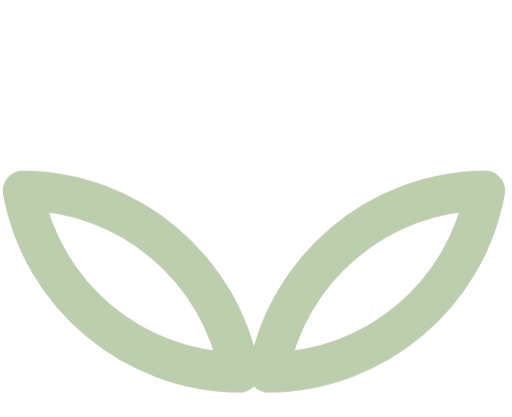
t = 0.00 s
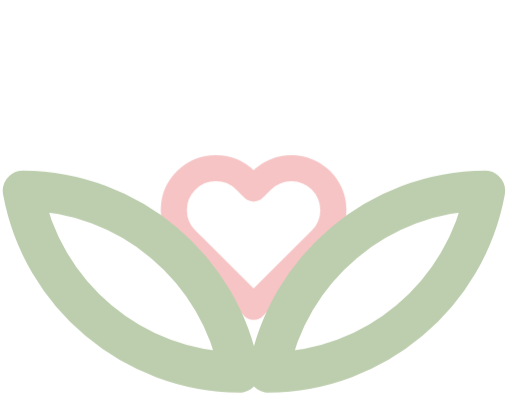
t = 0.50 s
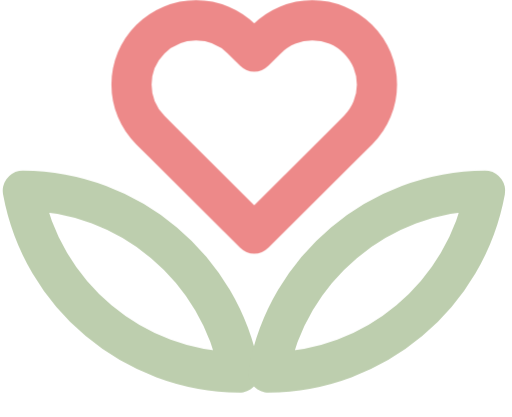
t = 1.00 s
t = 2.00 s: frame unchanged from t = 1.00 s, image omitted
t = 2.50 s: frame unchanged from t = 1.00 s, image omitted
t = 3.00 s: frame unchanged from t = 1.00 s, image omitted

The animated SVG that drew these frames (rendered in a browser with its animation timeline set to each time). Animation: 3 CSS @keyframes rules; one cycle of 3.00 s.

<svg id="eg5grdhrwqf51" xmlns="http://www.w3.org/2000/svg" xmlns:xlink="http://www.w3.org/1999/xlink"
    viewBox="0 0 102 83" shape-rendering="geometricPrecision" text-rendering="geometricPrecision">
    <style>
        #eg5grdhrwqf52_to {
            animation: eg5grdhrwqf52_to__to 3000ms linear 1 normal forwards
        }

        @keyframes eg5grdhrwqf52_to__to {
            0% {
                transform: translate(35.218192px, 61.754793px);
                animation-timing-function: cubic-bezier(0.420000, 0, 0.580000, 1)
            }

            33.333333% {
                transform: translate(0.001800px, -0px)
            }

            100% {
                transform: translate(0.001800px, -0px)
            }
        }

        #eg5grdhrwqf52_ts {
            animation: eg5grdhrwqf52_ts__ts 3000ms linear 1 normal forwards
        }

        @keyframes eg5grdhrwqf52_ts__ts {
            0% {
                transform: scale(0.300000, 0.300000);
                animation-timing-function: cubic-bezier(0.420000, 0, 0.580000, 1)
            }

            33.333333% {
                transform: scale(1, 1)
            }

            100% {
                transform: scale(1, 1)
            }
        }

        #eg5grdhrwqf52 {
            animation: eg5grdhrwqf52_c_o 3000ms linear 1 normal forwards
        }

        @keyframes eg5grdhrwqf52_c_o {
            0% {
                opacity: 0;
                animation-timing-function: cubic-bezier(0.420000, 0, 0.580000, 1)
            }

            33.333333% {
                opacity: 1
            }

            100% {
                opacity: 1
            }
        }
    </style>
    <g id="eg5grdhrwqf52_to" transform="translate(35.218192,61.754793)">
        <g id="eg5grdhrwqf52_ts" transform="scale(0.300000,0.300000)">
            <path id="eg5grdhrwqf52"
                d="M71.317590,7.756840C70.122714,6.565810,68.704118,5.621010,67.142599,4.976390C65.581180,4.331780,63.907650,4,62.217460,4C60.527269,4,58.853640,4.331780,57.292221,4.976390C55.730802,5.621010,54.312106,6.565810,53.117330,7.756840L50.637548,10.227500L48.157866,7.756840C45.744326,5.352170,42.470937,4.001250,39.057736,4.001250C35.644535,4.001250,32.371045,5.352170,29.957606,7.756840C27.544066,10.161500,26.188200,13.422900,26.188200,16.823600C26.188200,20.224400,27.544066,23.485800,29.957606,25.890500L32.437288,28.361100L50.637548,46.494700L68.837807,28.361100L71.317590,25.890500C72.512968,24.700000,73.461241,23.286500,74.108211,21.730800C74.755180,20.175100,75.088200,18.507600,75.088200,16.823600C75.088200,15.139700,74.755180,13.472200,74.108211,11.916500C73.461241,10.360800,72.512968,8.947310,71.317590,7.756840L71.317590,7.756840Z"
                transform="translate(0,0)" opacity="0" fill="none" stroke="rgb(237,137,137)" stroke-width="8"
                stroke-linecap="round" stroke-linejoin="round" />
        </g>
    </g>
    <path id="eg5grdhrwqf53"
        d="M47.722800,74.168300C26.542400,74.030000,8.360370,58.773400,4.546170,37.938800C25.726600,38.077200,43.908600,53.333800,47.722800,74.168300Z"
        fill="none" stroke="rgb(189,206,174)" stroke-width="8" stroke-linejoin="round" />
    <path id="eg5grdhrwqf54"
        d="M53.465300,74.168300C74.645700,74.030000,92.827800,58.773400,96.642000,37.938800C75.461600,38.077200,57.279500,53.333800,53.465300,74.168300Z"
        fill="none" stroke="rgb(189,206,174)" stroke-width="8" stroke-linejoin="round" />
</svg>